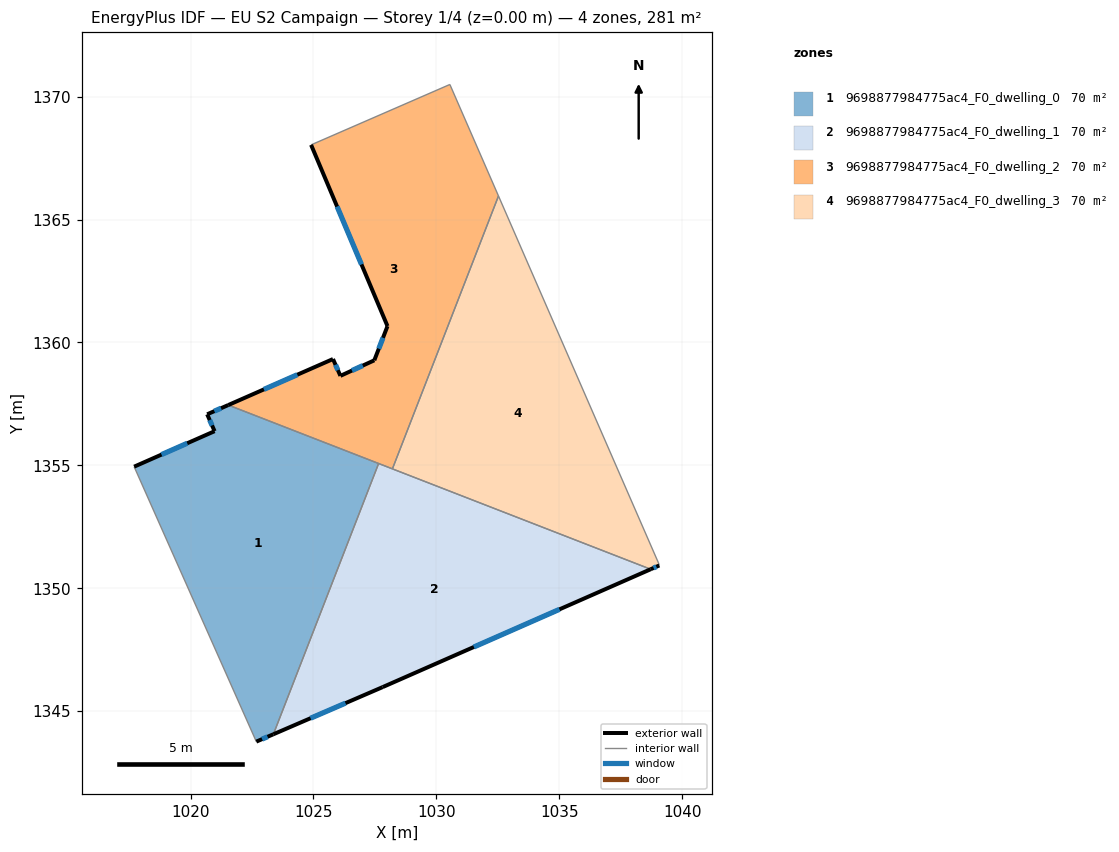
=== STOREY PLAN SPEC (per zone: floor XY polygon, exterior-wall plan segments, windows/doors) ===
zone 1: 9698877984775ac4_F0_dwelling_0  (70.4 m²)
  floor: (1027.65, 1355.08) (1023.37, 1344.06) (1022.68, 1343.76) (1017.71, 1354.95) (1020.98, 1356.39) (1020.68, 1357.08) (1021.54, 1357.45)
  exterior wall: (1020.68, 1357.08) – (1020.98, 1356.39)  [0.8 m]
    window: (1020.78, 1356.84) – (1020.88, 1356.62)  [0.2 m²]
  exterior wall: (1021.54, 1357.45) – (1020.68, 1357.08)  [0.9 m]
    window: (1021.24, 1357.33) – (1020.97, 1357.21)  [0.3 m²]
  exterior wall: (1022.68, 1343.76) – (1023.37, 1344.06)  [0.8 m]
    window: (1022.91, 1343.86) – (1023.13, 1343.96)  [0.2 m²]
  exterior wall: (1020.98, 1356.39) – (1017.71, 1354.95)  [3.6 m]
    window: (1019.87, 1355.90) – (1018.82, 1355.44)  [1.1 m²]
  interior walls: 3
zone 2: 9698877984775ac4_F0_dwelling_1  (70.4 m²)
  floor: (1038.72, 1350.77) (1027.82, 1345.98) (1023.37, 1344.06) (1027.65, 1355.08)
  exterior wall: (1027.82, 1345.98) – (1038.72, 1350.77)  [11.9 m]
    window: (1031.53, 1347.61) – (1035.01, 1349.14)  [3.6 m²]
  exterior wall: (1023.37, 1344.06) – (1027.82, 1345.98)  [4.8 m]
    window: (1024.88, 1344.71) – (1026.31, 1345.33)  [1.5 m²]
  interior walls: 3
zone 3: 9698877984775ac4_F0_dwelling_2  (70.4 m²)
  floor: (1030.55, 1370.50) (1032.53, 1365.96) (1028.21, 1354.86) (1021.54, 1357.45) (1025.80, 1359.33) (1026.10, 1358.64) (1027.48, 1359.28) (1028.01, 1360.67) (1024.91, 1368.04)
  exterior wall: (1027.48, 1359.28) – (1026.10, 1358.64)  [1.5 m]
    window: (1027.01, 1359.06) – (1026.57, 1358.86)  [0.5 m²]
  exterior wall: (1028.01, 1360.67) – (1027.48, 1359.28)  [1.5 m]
    window: (1027.83, 1360.19) – (1027.66, 1359.75)  [0.5 m²]
  exterior wall: (1024.91, 1368.04) – (1028.01, 1360.67)  [8.0 m]
    window: (1025.96, 1365.53) – (1026.96, 1363.17)  [2.5 m²]
  exterior wall: (1025.80, 1359.33) – (1021.54, 1357.45)  [4.7 m]
    window: (1024.35, 1358.69) – (1022.99, 1358.09)  [1.4 m²]
  exterior wall: (1026.10, 1358.64) – (1025.80, 1359.33)  [0.7 m]
    window: (1026.00, 1358.87) – (1025.90, 1359.09)  [0.2 m²]
  interior walls: 5
zone 4: 9698877984775ac4_F0_dwelling_3  (70.4 m²)
  floor: (1032.53, 1365.96) (1039.04, 1351.03) (1039.07, 1350.93) (1038.72, 1350.77) (1028.21, 1354.86)
  exterior wall: (1038.72, 1350.77) – (1039.07, 1350.93)  [0.4 m]
    window: (1038.84, 1350.83) – (1038.95, 1350.88)  [0.1 m²]
  interior walls: 4

=== DERIVED (storey summary) ===
Building: EU S2 Campaign
Storey: 1 of 4  (floor level z = 0.00 m)
Storey gross floor area: 281.5 m²
Zones on this storey: 4
  - 9698877984775ac4_F0_dwelling_0: floor 70.4 m²; exterior wall 6.0 m (18.1 m²); 4 window(s) 1.8 m²; WWR 10.2%
  - 9698877984775ac4_F0_dwelling_1: floor 70.4 m²; exterior wall 16.8 m (50.3 m²); 2 window(s) 5.1 m²; WWR 10.2%
  - 9698877984775ac4_F0_dwelling_2: floor 70.4 m²; exterior wall 16.4 m (49.2 m²); 5 window(s) 5.0 m²; WWR 10.2%
  - 9698877984775ac4_F0_dwelling_3: floor 70.4 m²; exterior wall 0.4 m (1.1 m²); 1 window(s) 0.1 m²; WWR 10.2%
Zone adjacency (shared interzone walls):
  - 9698877984775ac4_F0_dwelling_0 ↔ 9698877984775ac4_F0_dwelling_1
  - 9698877984775ac4_F0_dwelling_0 ↔ 9698877984775ac4_F0_dwelling_2
  - 9698877984775ac4_F0_dwelling_1 ↔ 9698877984775ac4_F0_dwelling_2
  - 9698877984775ac4_F0_dwelling_1 ↔ 9698877984775ac4_F0_dwelling_3
  - 9698877984775ac4_F0_dwelling_2 ↔ 9698877984775ac4_F0_dwelling_3